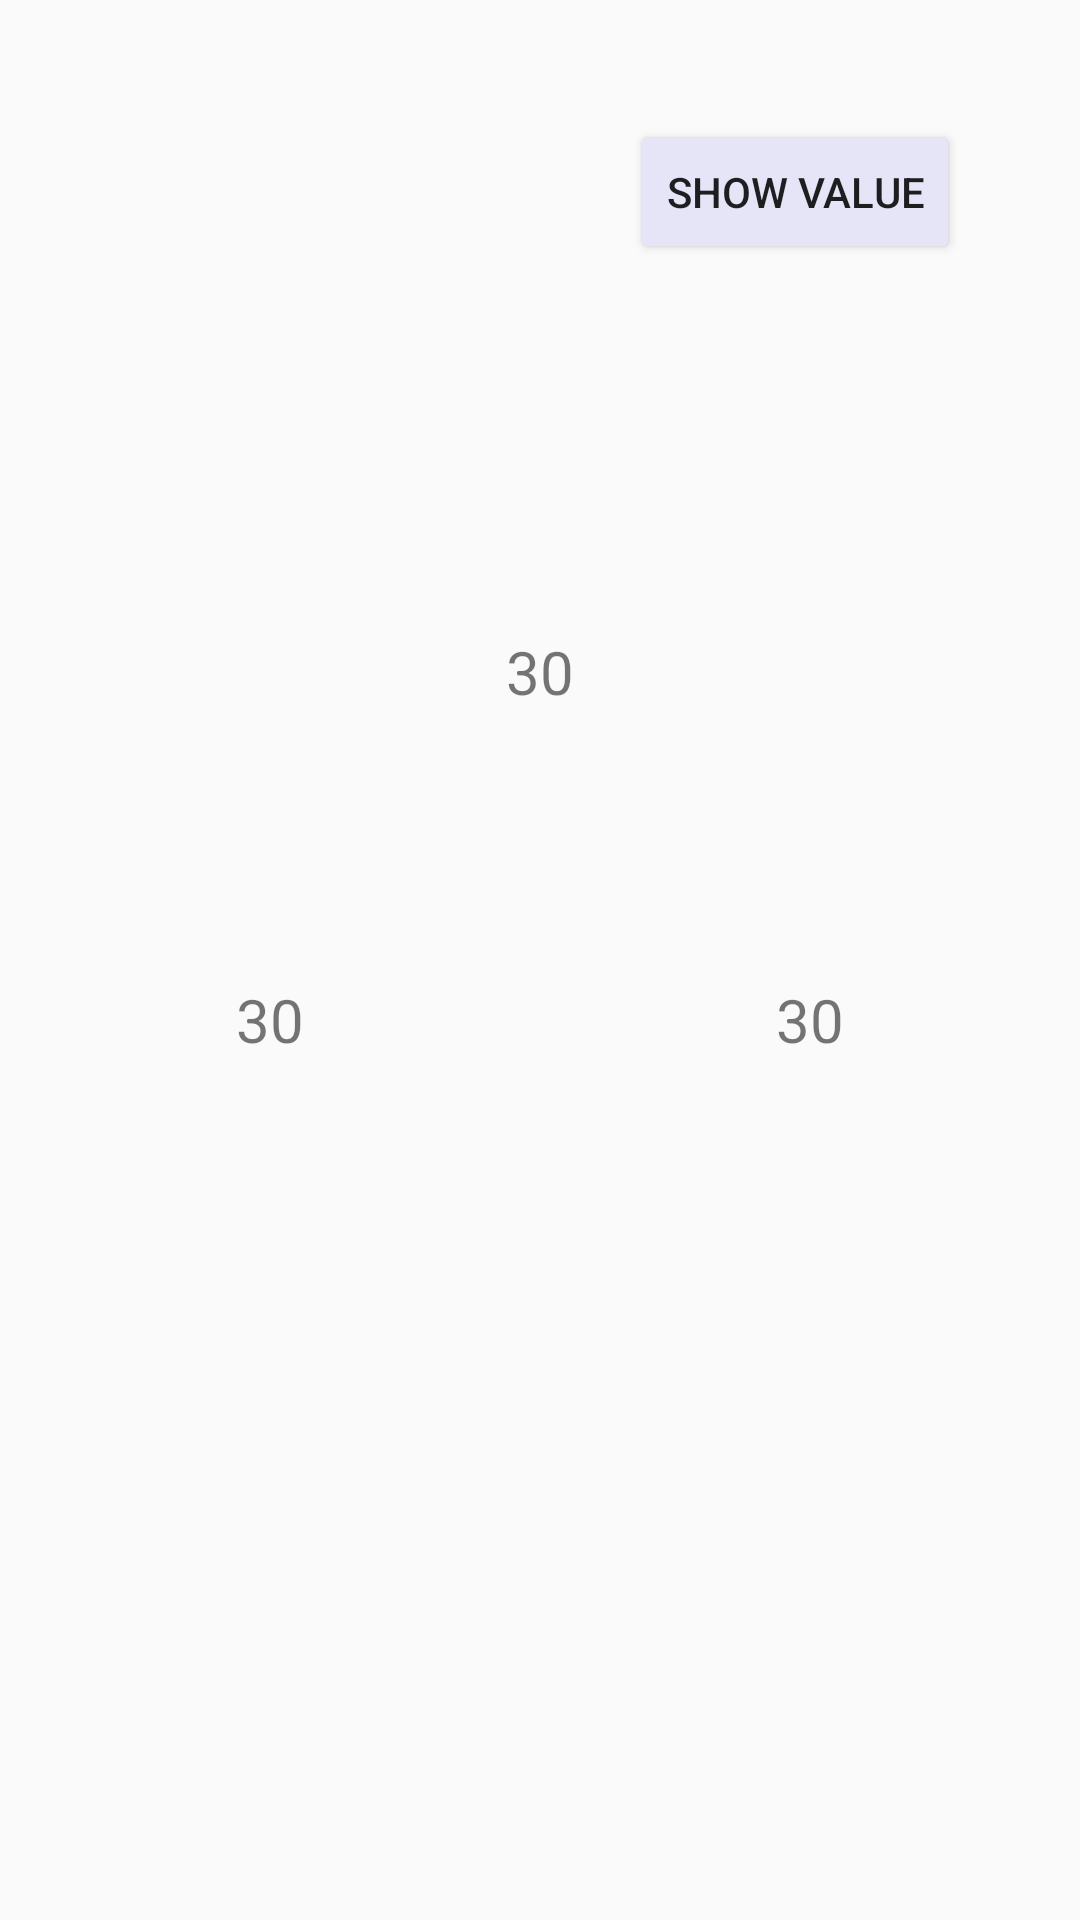

This screen was rendered from an Android layout file. Write that file and the resources it references.
<!-- AndroidManifest.xml: application theme AppTheme -->
<!-- res/layout/fragment_linetracer.xml -->
<?xml version="1.0" encoding="utf-8"?>
<LinearLayout
    xmlns:android="http://schemas.android.com/apk/res/android"
    android:layout_width="match_parent"
    android:layout_height="match_parent"
    android:orientation="vertical"
    android:id="@+id/fragment_movecontrol"  >


    <Button
        android:layout_width="wrap_content"
        android:layout_height="wrap_content"
        android:id="@+id/line_show_bt"
        android:layout_gravity="right|top"
        android:layout_margin="40dp"
        android:elevation="20dp"
        android:text="Show Value"/>

    <ImageView
        android:id="@+id/line_status_up_iv"
        android:layout_width="70dp"
        android:layout_height="70dp"
        android:layout_margin="3dp"
        android:layout_gravity="center_horizontal"
        android:elevation="20dp"
        android:src="@drawable/ic_action_device_access_bluetooth_searching"/>

    <TextView
        android:id="@+id/line_status_up_tv"
        android:layout_width="70dp"
        android:layout_height="40dp"
        android:gravity="center"
        android:layout_gravity="center_horizontal"
        android:textSize="20dp"
        android:text="30"/>

    <LinearLayout
        android:layout_width="match_parent"
        android:layout_height="wrap_content"
        android:orientation="horizontal">

        <LinearLayout
            android:layout_width="wrap_content"
            android:layout_height="wrap_content"
            android:orientation="vertical"
            android:layout_weight="1"
            >

            <ImageView
                android:id="@+id/line_status_left_iv"
                android:layout_width="70dp"
                android:layout_height="70dp"
                android:layout_margin="3dp"
                android:layout_gravity="center_horizontal"
                android:elevation="20dp"
                android:src="@drawable/ic_action_device_access_bluetooth_searching"/>

            <TextView
                android:id="@+id/line_status_left_tv"
                android:layout_width="70dp"
                android:layout_height="40dp"
                android:gravity="center"
                android:layout_gravity="center_horizontal"
                android:textSize="20dp"
                android:text="30"/>

        </LinearLayout>

        <LinearLayout
            android:layout_width="wrap_content"
            android:layout_height="wrap_content"
            android:orientation="vertical"
            android:layout_weight="1"
            >
            <ImageView
                android:id="@+id/line_status_right_iv"
                android:layout_width="70dp"
                android:layout_height="70dp"
                android:layout_margin="3dp"
                android:layout_gravity="center_horizontal"
                android:elevation="20dp"
                android:src="@drawable/ic_action_device_access_bluetooth_searching"/>

            <TextView
                android:id="@+id/line_status_right_tv"
                android:layout_width="70dp"
                android:layout_height="40dp"
                android:gravity="center"
                android:layout_gravity="center_horizontal"
                android:textSize="20dp"
                android:text="30"/>

        </LinearLayout>

    </LinearLayout>


</LinearLayout>
<!-- resources referenced by this layout -->
<resources>
  <style name="AppTheme" parent="Theme.AppCompat.Light.DarkActionBar">
          
          <item name="colorPrimary">@color/colorPrimary</item>
          <item name="colorPrimaryDark">@color/colorPrimaryDark</item>
          <item name="colorAccent">@color/colorAccent</item>
          <item name="colorControlHighlight">@color/color_control_highlight</item>
          <item name="android:selectableItemBackground">@drawable/pre_lollipop_selectable_item</item>
          <item name="android:colorButtonNormal">@color/deepblue1</item>
          <item name="android:elevation">50dp</item>
      </style>
  <color name="colorPrimary">#3F51B5</color>
  <color name="colorPrimaryDark">#303F9F</color>
  <color name="colorAccent">#FF4081</color>
  <color name="color_control_highlight">#1eec407a</color>
  <!-- drawable pre_lollipop_selectable_item (drawable) -->
  <?xml version="1.0" encoding="utf-8"?>
  <selector xmlns:android="http://schemas.android.com/apk/res/android">
      <item android:drawable="@color/color_control_highlight" android:state_pressed="true"/>
      <item android:drawable="@android:color/transparent" />
  </selector>
  <color name="deepblue1">#E6E5F8</color>
</resources>
